Run: headless pygame with SDL's dummy video driver; simulated clock (each Clock.tick advances the game by its frame time, no real sleeping); random seed 0; keys injected as events and as key.get_pressed() state; no mouse input.
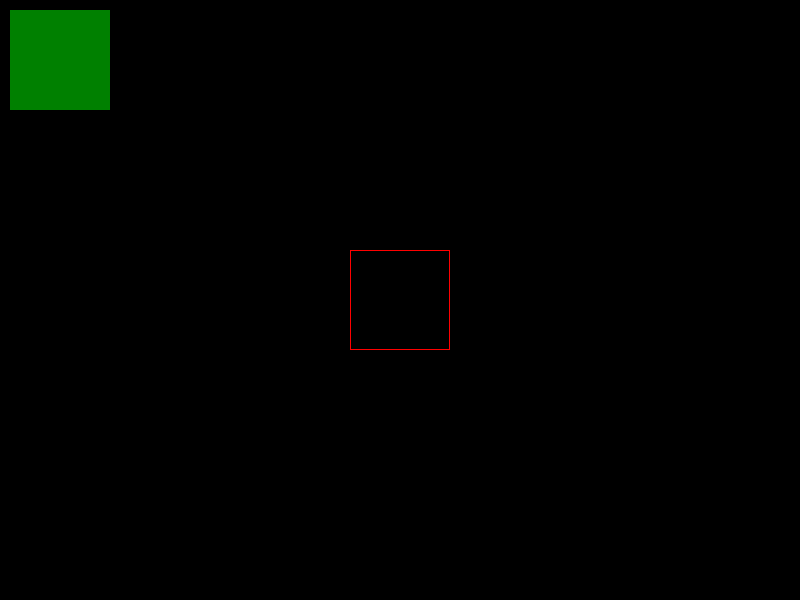
Frame 1 of 4 · flips 1–60 · no input
Frame 2 of 4 · flips 61–180 · tapped SPACE, RETURN · held RIGHT (→), D · screen unchanged from frame 1, image omitted
Frame 3 of 4 · flips 181–300 · held DOWN (↓), S · screen unchanged from frame 2, image omitted
Frame 4 of 4 · flips 301–420 · held LEFT (←), A, UP (↑), W · screen unchanged from frame 3, image omitted

The pygame program that drew these frames:

# This script will demonstrate how to draw a rectangle

import sys
import random
import math

import pygame
import pygame.gfxdraw
from pygame.locals import *

#Define some standard colors
FUCHSIA = (255, 0, 255)
PURPLE = (128, 0, 128)
TEAL = (0, 128, 128)
LIME = (0, 255, 0)
GREEN = (0, 128, 0)
OLIVE = (128, 128, 0)
YELLOW = (255, 255, 0)
ORANGE = (255, 165, 0)
RED = (255, 0, 0)
MAROON = (128, 0, 0)
SILVER = (192, 192, 192)
GRAY = (128, 128, 128)
BLUE = (0, 0, 255)
NAVY = (0, 0, 128)
AQUA = (0, 255, 255)
WHITE = (255, 255, 255)
BLACK = (0, 0, 0)

pygame.init()

DISPLAY_WIDTH = 800
DISPLAY_HEIGHT = 600
DISPLAY_AREA = DISPLAY_WIDTH * DISPLAY_HEIGHT
DS = pygame.display.set_mode((DISPLAY_WIDTH, DISPLAY_HEIGHT))

# FUNCTIONS ------------------------------------------------------------------------------------------------ FUNCTIONS
def event_handler():
	for event in pygame.event.get():
		if event.type == QUIT or (event.type == KEYDOWN and event.key == K_ESCAPE):
			pygame.quit()
			sys.exit()

while True:
	event_handler()
	
	# draw a solid green rectangle at x:10 y:10 with a width and height of 100 pixels
	pygame.draw.rect(DS, GREEN, (10, 10, 100, 100), 0)
	
	# draw a hollow red square in the center of the display surface
	square_size = 100
	pygame.draw.rect(DS, RED, (DISPLAY_WIDTH / 2 - square_size / 2, DISPLAY_HEIGHT / 2 - square_size / 2, square_size, square_size), 1)
	
	pygame.display.update()
	DS.fill([0,0,0])
